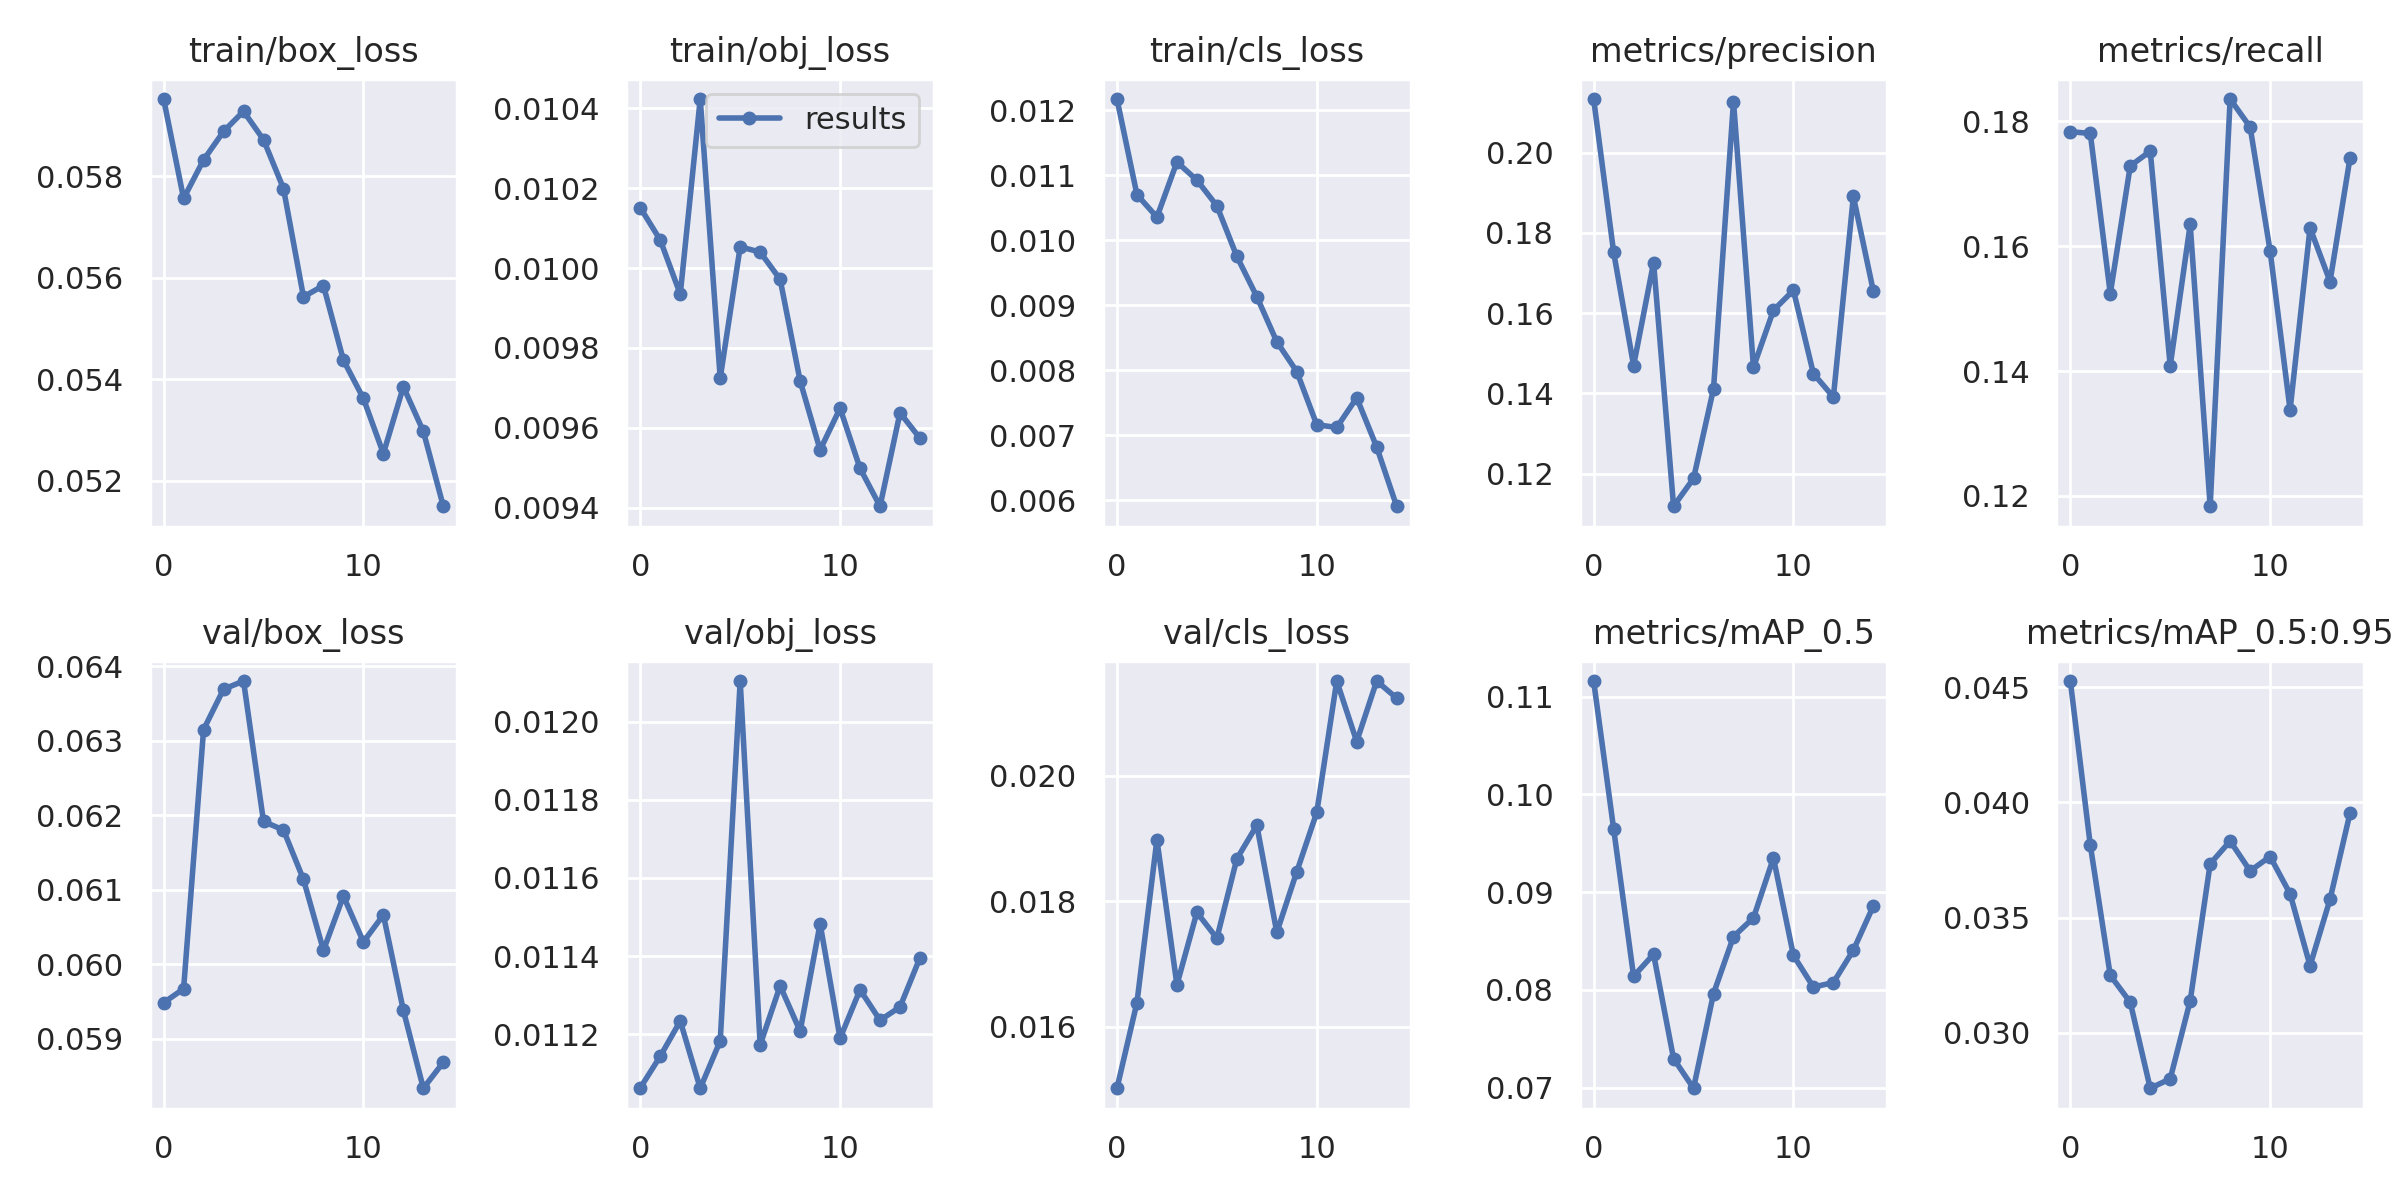

The data file committed next to this chart (first rows):
epoch, train/box_loss, train/obj_loss, train/cls_loss, metrics/precision, metrics/recall, metrics/mAP_0.5, metrics/mAP_0.5:0.95, val/box_loss, val/obj_loss, val/cls_loss, x/lr0, x/lr1, x/lr2
0, 0.05952, 0.01015, 0.01217, 0.2134, 0.1784, 0.1116, 0.04527, 0.05948, 0.01106, 0.01502, 0.07007, 0.003325, 0.003325
1, 0.05756, 0.01007, 0.0107, 0.1752, 0.1781, 0.09649, 0.03815, 0.05967, 0.01114, 0.01638, 0.03963, 0.006219, 0.006219
2, 0.05832, 0.009935, 0.01036, 0.1469, 0.1524, 0.0814, 0.0325, 0.06315, 0.01123, 0.01898, 0.008755, 0.008673, 0.008673
3, 0.05888, 0.01042, 0.0112, 0.1726, 0.1729, 0.08366, 0.03133, 0.06369, 0.01106, 0.01667, 0.00802, 0.00802, 0.00802
4, 0.05927, 0.009725, 0.01093, 0.1119, 0.1752, 0.07298, 0.0276, 0.0638, 0.01118, 0.01782, 0.00802, 0.00802, 0.00802
5, 0.05872, 0.01005, 0.01053, 0.1188, 0.1408, 0.06995, 0.028, 0.06191, 0.0121, 0.01741, 0.00736, 0.00736, 0.00736
6, 0.05775, 0.01004, 0.009754, 0.1412, 0.1635, 0.07963, 0.03139, 0.0618, 0.01117, 0.01868, 0.0067, 0.0067, 0.0067
7, 0.05562, 0.009972, 0.009134, 0.2128, 0.1183, 0.08546, 0.03734, 0.06114, 0.01132, 0.01921, 0.00604, 0.00604, 0.00604
8, 0.05584, 0.009718, 0.008441, 0.1466, 0.1836, 0.08738, 0.03832, 0.06019, 0.01121, 0.0175, 0.00538, 0.00538, 0.00538
9, 0.05437, 0.009545, 0.007982, 0.1607, 0.1791, 0.0935, 0.03703, 0.06091, 0.01148, 0.01847, 0.00472, 0.00472, 0.00472
10, 0.05362, 0.009649, 0.007165, 0.1657, 0.1593, 0.08354, 0.03765, 0.0603, 0.01119, 0.01942, 0.00406, 0.00406, 0.00406
11, 0.05253, 0.009499, 0.007122, 0.1449, 0.1338, 0.0803, 0.03603, 0.06066, 0.01131, 0.02151, 0.0034, 0.0034, 0.0034
12, 0.05385, 0.009404, 0.00758, 0.1391, 0.1629, 0.08076, 0.03291, 0.05938, 0.01124, 0.02055, 0.00274, 0.00274, 0.00274
13, 0.05297, 0.009638, 0.006821, 0.1891, 0.1543, 0.08407, 0.0358, 0.05834, 0.01127, 0.02151, 0.00208, 0.00208, 0.00208
14, 0.0515, 0.009574, 0.005911, 0.1655, 0.1741, 0.08859, 0.03954, 0.05868, 0.0114, 0.02124, 0.00142, 0.00142, 0.00142
